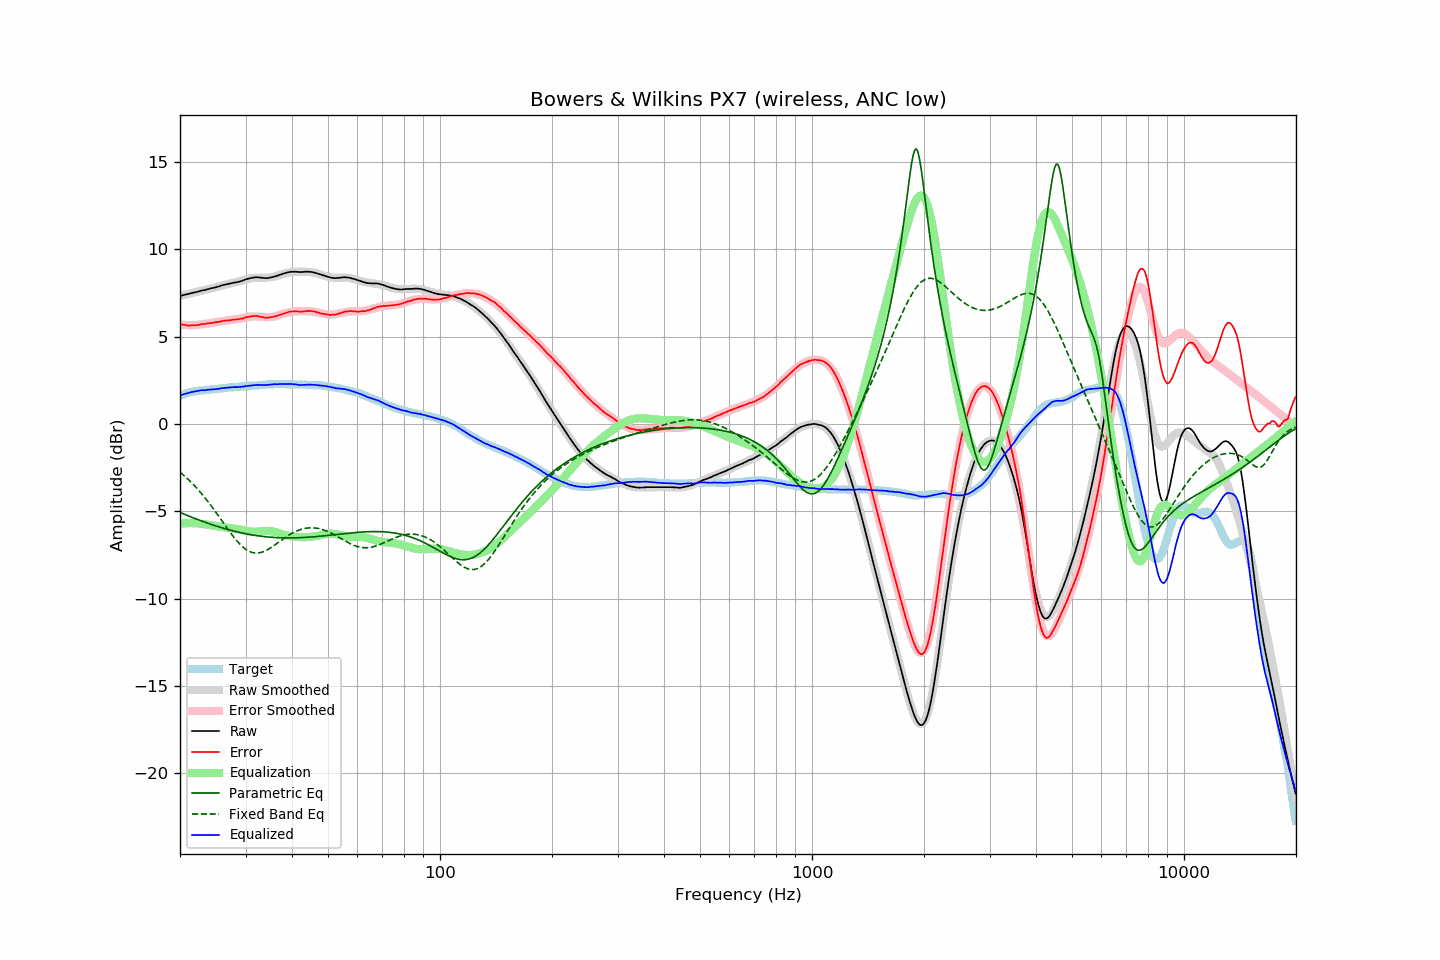

Data behind this chart, as committed beside it:
frequency, raw, error, smoothed, error_smoothed, equalization, parametric_eq, fixed_band_eq, equalized_raw, equalized_smoothed, target
20.00, 7.34, 5.72, 7.34, 5.70, -5.70, -5.06, -2.75, 1.64, 1.64, 1.61
20.20, 7.36, 5.70, 7.36, 5.69, -5.69, -5.10, -2.83, 1.67, 1.67, 1.65
20.40, 7.39, 5.69, 7.38, 5.69, -5.69, -5.14, -2.91, 1.70, 1.70, 1.69
20.61, 7.41, 5.68, 7.41, 5.68, -5.68, -5.17, -2.99, 1.73, 1.73, 1.72
20.81, 7.43, 5.66, 7.43, 5.67, -5.67, -5.21, -3.07, 1.76, 1.75, 1.76
21.02, 7.45, 5.64, 7.45, 5.67, -5.67, -5.25, -3.16, 1.78, 1.78, 1.80
21.23, 7.47, 5.64, 7.47, 5.67, -5.67, -5.29, -3.25, 1.80, 1.80, 1.82
21.44, 7.50, 5.65, 7.50, 5.67, -5.67, -5.32, -3.34, 1.83, 1.83, 1.84
21.66, 7.52, 5.65, 7.52, 5.67, -5.67, -5.36, -3.43, 1.85, 1.85, 1.86
21.87, 7.54, 5.66, 7.54, 5.67, -5.67, -5.39, -3.53, 1.87, 1.87, 1.87
22.09, 7.56, 5.66, 7.56, 5.68, -5.68, -5.43, -3.63, 1.88, 1.89, 1.89
22.31, 7.58, 5.67, 7.58, 5.68, -5.68, -5.46, -3.73, 1.90, 1.90, 1.90
22.54, 7.61, 5.69, 7.61, 5.69, -5.69, -5.50, -3.83, 1.92, 1.92, 1.91
22.76, 7.64, 5.71, 7.63, 5.70, -5.70, -5.53, -3.94, 1.94, 1.93, 1.92
22.99, 7.66, 5.73, 7.65, 5.72, -5.72, -5.57, -4.05, 1.94, 1.93, 1.92
23.22, 7.67, 5.73, 7.67, 5.73, -5.73, -5.60, -4.16, 1.94, 1.94, 1.93
23.45, 7.69, 5.74, 7.69, 5.74, -5.74, -5.63, -4.27, 1.95, 1.95, 1.94
23.69, 7.72, 5.76, 7.72, 5.76, -5.76, -5.67, -4.39, 1.96, 1.96, 1.95
23.92, 7.74, 5.77, 7.74, 5.77, -5.77, -5.70, -4.51, 1.97, 1.97, 1.96
24.16, 7.77, 5.78, 7.76, 5.79, -5.79, -5.73, -4.63, 1.98, 1.98, 1.98
24.40, 7.79, 5.78, 7.79, 5.80, -5.80, -5.76, -4.76, 1.99, 1.99, 2.00
24.65, 7.81, 5.81, 7.81, 5.82, -5.82, -5.79, -4.88, 1.99, 2.00, 1.99
24.89, 7.83, 5.82, 7.84, 5.83, -5.83, -5.82, -5.01, 2.00, 2.01, 2.00
25.14, 7.86, 5.84, 7.86, 5.84, -5.84, -5.85, -5.14, 2.01, 2.02, 2.01
25.39, 7.88, 5.85, 7.89, 5.86, -5.86, -5.88, -5.27, 2.02, 2.03, 2.02
25.65, 7.91, 5.86, 7.91, 5.87, -5.87, -5.91, -5.40, 2.04, 2.04, 2.04
25.91, 7.95, 5.90, 7.94, 5.89, -5.89, -5.94, -5.53, 2.06, 2.05, 2.04
26.16, 7.97, 5.91, 7.96, 5.90, -5.90, -5.96, -5.66, 2.07, 2.06, 2.05
26.43, 7.99, 5.92, 7.98, 5.91, -5.91, -5.99, -5.79, 2.07, 2.07, 2.06
26.69, 8.01, 5.93, 8.00, 5.93, -5.93, -6.02, -5.92, 2.08, 2.08, 2.07
26.96, 8.03, 5.93, 8.02, 5.94, -5.94, -6.04, -6.05, 2.09, 2.08, 2.09
27.23, 8.05, 5.94, 8.04, 5.95, -5.95, -6.07, -6.17, 2.10, 2.09, 2.10
27.50, 8.07, 5.96, 8.06, 5.96, -5.96, -6.09, -6.30, 2.11, 2.10, 2.10
27.77, 8.09, 5.98, 8.09, 5.97, -5.97, -6.11, -6.42, 2.11, 2.11, 2.10
28.05, 8.11, 5.98, 8.11, 5.99, -5.99, -6.14, -6.53, 2.12, 2.12, 2.12
28.33, 8.12, 5.99, 8.13, 6.00, -6.00, -6.16, -6.64, 2.12, 2.13, 2.12
28.62, 8.14, 6.00, 8.15, 6.02, -6.02, -6.18, -6.75, 2.12, 2.14, 2.13
28.90, 8.16, 6.01, 8.18, 6.03, -6.03, -6.20, -6.85, 2.12, 2.15, 2.14
29.19, 8.19, 6.04, 8.21, 6.05, -6.05, -6.22, -6.94, 2.13, 2.15, 2.14
29.48, 8.22, 6.04, 8.23, 6.07, -6.07, -6.24, -7.03, 2.15, 2.16, 2.17
29.78, 8.26, 6.09, 8.26, 6.09, -6.09, -6.26, -7.10, 2.16, 2.17, 2.16
30.08, 8.29, 6.11, 8.29, 6.11, -6.11, -6.28, -7.17, 2.17, 2.17, 2.17
30.38, 8.32, 6.14, 8.31, 6.13, -6.13, -6.30, -7.23, 2.19, 2.18, 2.17
30.68, 8.34, 6.14, 8.33, 6.14, -6.14, -6.32, -7.28, 2.19, 2.19, 2.19
30.99, 8.36, 6.16, 8.35, 6.15, -6.15, -6.33, -7.32, 2.20, 2.19, 2.19
31.30, 8.38, 6.18, 8.36, 6.16, -6.16, -6.35, -7.35, 2.22, 2.20, 2.19
31.61, 8.40, 6.19, 8.37, 6.17, -6.17, -6.36, -7.37, 2.23, 2.21, 2.20
31.93, 8.41, 6.19, 8.38, 6.16, -6.16, -6.38, -7.38, 2.24, 2.22, 2.21
32.24, 8.41, 6.19, 8.38, 6.16, -6.16, -6.39, -7.38, 2.25, 2.22, 2.21
32.57, 8.40, 6.16, 8.38, 6.15, -6.15, -6.40, -7.37, 2.24, 2.23, 2.23
32.89, 8.39, 6.15, 8.38, 6.15, -6.15, -6.42, -7.36, 2.24, 2.24, 2.23
33.22, 8.38, 6.13, 8.38, 6.14, -6.14, -6.43, -7.33, 2.24, 2.25, 2.24
33.55, 8.37, 6.11, 8.38, 6.13, -6.13, -6.44, -7.30, 2.24, 2.25, 2.25
33.89, 8.36, 6.09, 8.38, 6.12, -6.12, -6.45, -7.26, 2.23, 2.26, 2.26
34.23, 8.36, 6.09, 8.39, 6.12, -6.12, -6.46, -7.21, 2.24, 2.26, 2.26
34.57, 8.37, 6.09, 8.39, 6.12, -6.12, -6.47, -7.16, 2.25, 2.27, 2.27
34.92, 8.39, 6.11, 8.40, 6.13, -6.13, -6.47, -7.11, 2.26, 2.28, 2.27
35.27, 8.41, 6.12, 8.42, 6.14, -6.14, -6.48, -7.05, 2.27, 2.28, 2.28
35.62, 8.43, 6.14, 8.44, 6.15, -6.15, -6.49, -6.99, 2.28, 2.29, 2.28
35.97, 8.46, 6.17, 8.46, 6.17, -6.17, -6.49, -6.92, 2.29, 2.29, 2.28
... 635 more rows
